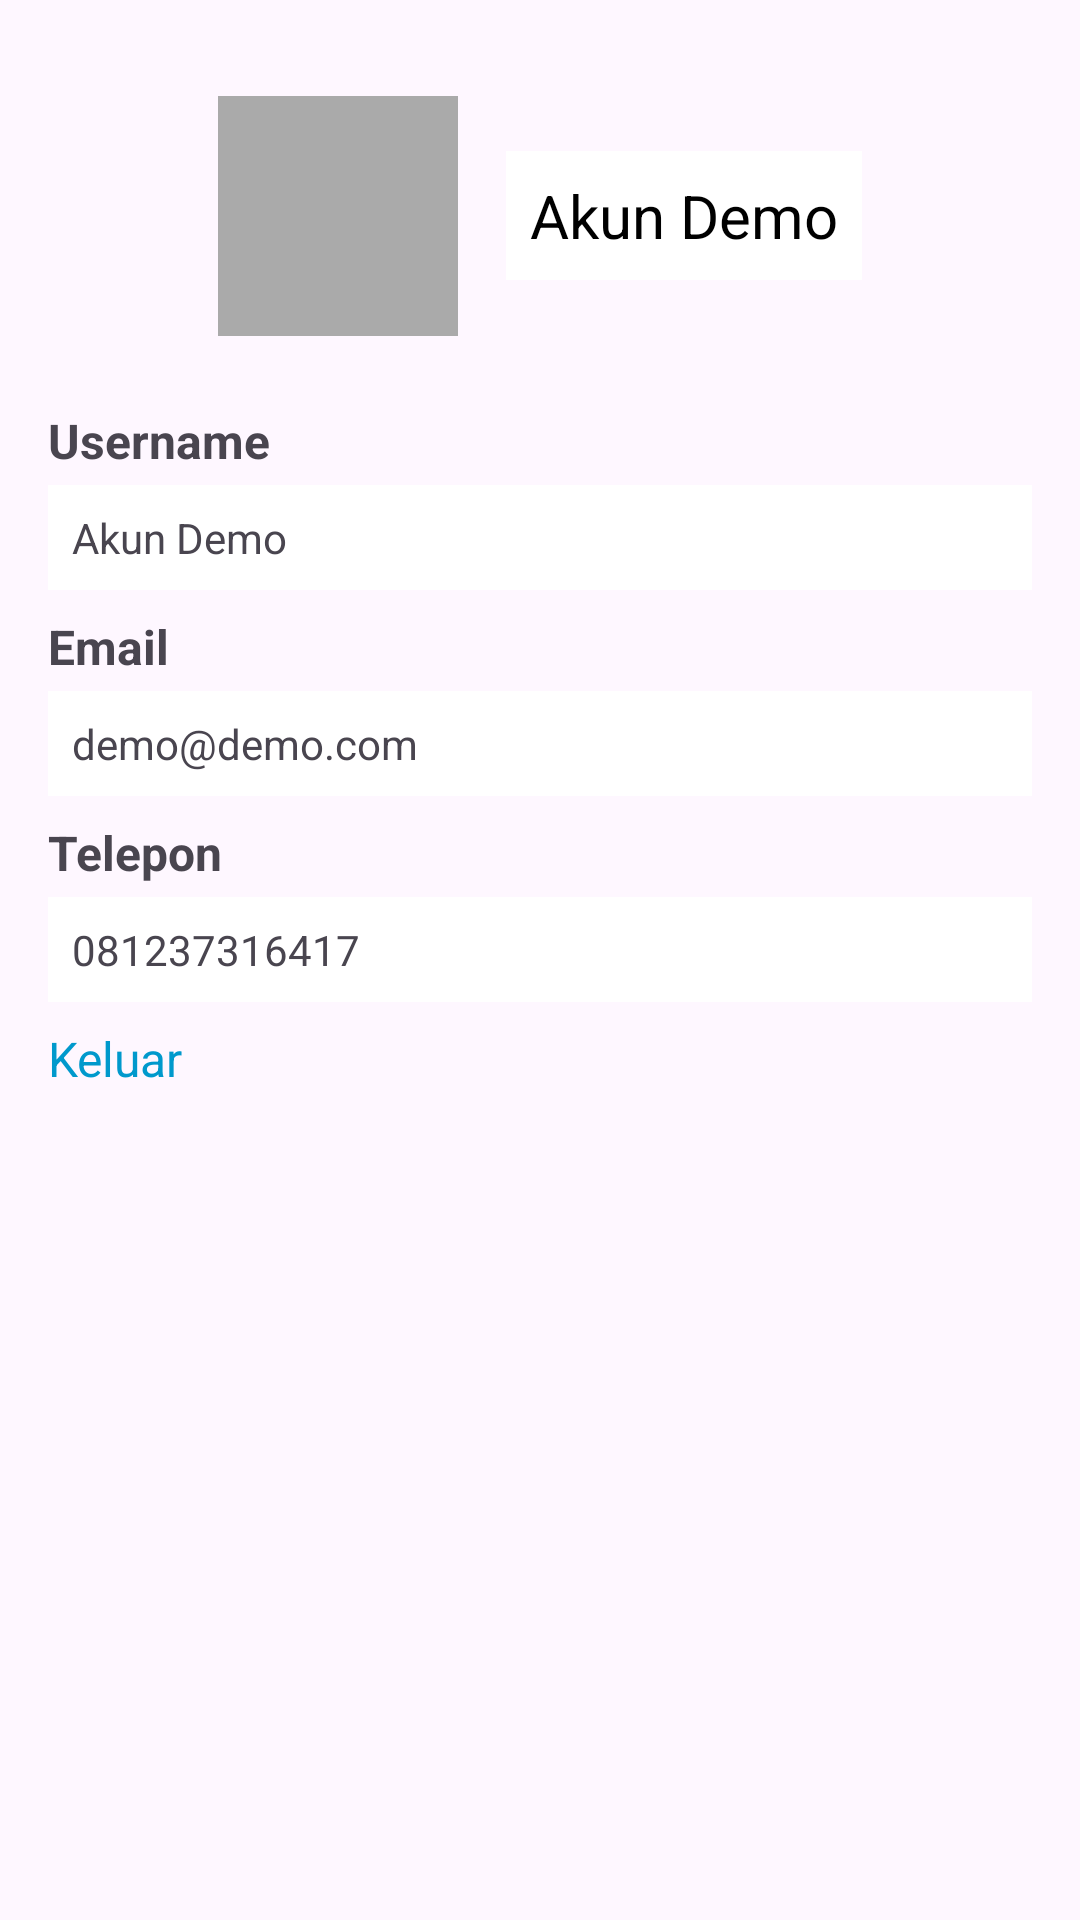

This screen was rendered from an Android layout file. Write that file and the resources it references.
<!-- AndroidManifest.xml: application theme Theme.DroneSimulator -->
<!-- res/layout/fragment_profile.xml -->
<?xml version="1.0" encoding="utf-8"?>
<LinearLayout
    xmlns:android="http://schemas.android.com/apk/res/android"
    android:layout_width="match_parent"
    android:layout_height="match_parent"
    android:orientation="vertical"
    android:padding="16dp">

    
    <LinearLayout
        android:layout_width="match_parent"
        android:layout_height="wrap_content"
        android:orientation="horizontal"
        android:gravity="center"
        android:padding="16dp">

        <ImageView
            android:id="@+id/iv_profile"
            android:layout_width="80dp"
            android:layout_height="80dp"
            android:src="@drawable/baseline_person_24"
            android:contentDescription="Profile Image"
            android:layout_gravity="center"
            android:background="@android:color/darker_gray"
            android:layout_marginEnd="16dp" />

        <TextView
            android:id="@+id/tvProfileName"
            android:layout_width="wrap_content"
            android:layout_height="wrap_content"
            android:text="Akun Demo"
            android:textSize="20sp"
            android:textColor="@android:color/black"
            android:layout_gravity="center"
            android:background="@android:color/white"
            android:padding="8dp"/>
    </LinearLayout>

    
    <TextView
        android:layout_width="wrap_content"
        android:layout_height="wrap_content"
        android:text="Username"
        android:textSize="16sp"
        android:textStyle="bold"
        android:paddingTop="8dp" />

    <TextView
        android:id="@+id/tv_username"
        android:layout_width="match_parent"
        android:layout_height="wrap_content"
        android:text="Akun Demo"
        android:background="@android:color/white"
        android:padding="8dp"
        android:layout_marginTop="4dp"/>

    <TextView
        android:layout_width="wrap_content"
        android:layout_height="wrap_content"
        android:text="Email"
        android:textSize="16sp"
        android:textStyle="bold"
        android:paddingTop="8dp" />

    <TextView
        android:id="@+id/tv_email"
        android:layout_width="match_parent"
        android:layout_height="wrap_content"
        android:text="demo@demo.com"
        android:background="@android:color/white"
        android:padding="8dp"
        android:layout_marginTop="4dp"/>

    <TextView
        android:layout_width="wrap_content"
        android:layout_height="wrap_content"
        android:text="Telepon"
        android:textSize="16sp"
        android:textStyle="bold"
        android:paddingTop="8dp" />

    <TextView
        android:id="@+id/tv_phone_number"
        android:layout_width="match_parent"
        android:layout_height="wrap_content"
        android:text="081237316417"
        android:background="@android:color/white"
        android:padding="8dp"
        android:layout_marginTop="4dp"/>


    <TextView
        android:id="@+id/bt_logout"
        android:layout_width="wrap_content"
        android:layout_height="wrap_content"
        android:text="Keluar"
        android:textSize="16sp"
        android:textColor="@android:color/holo_blue_dark"
        android:paddingTop="8dp"/>
</LinearLayout>
<!-- resources referenced by this layout -->
<resources>
  <style name="Theme.DroneSimulator" parent="Base.Theme.DroneSimulator" />
  <style name="Base.Theme.DroneSimulator" parent="Theme.Material3.DayNight">
          
          
      </style>
</resources>
